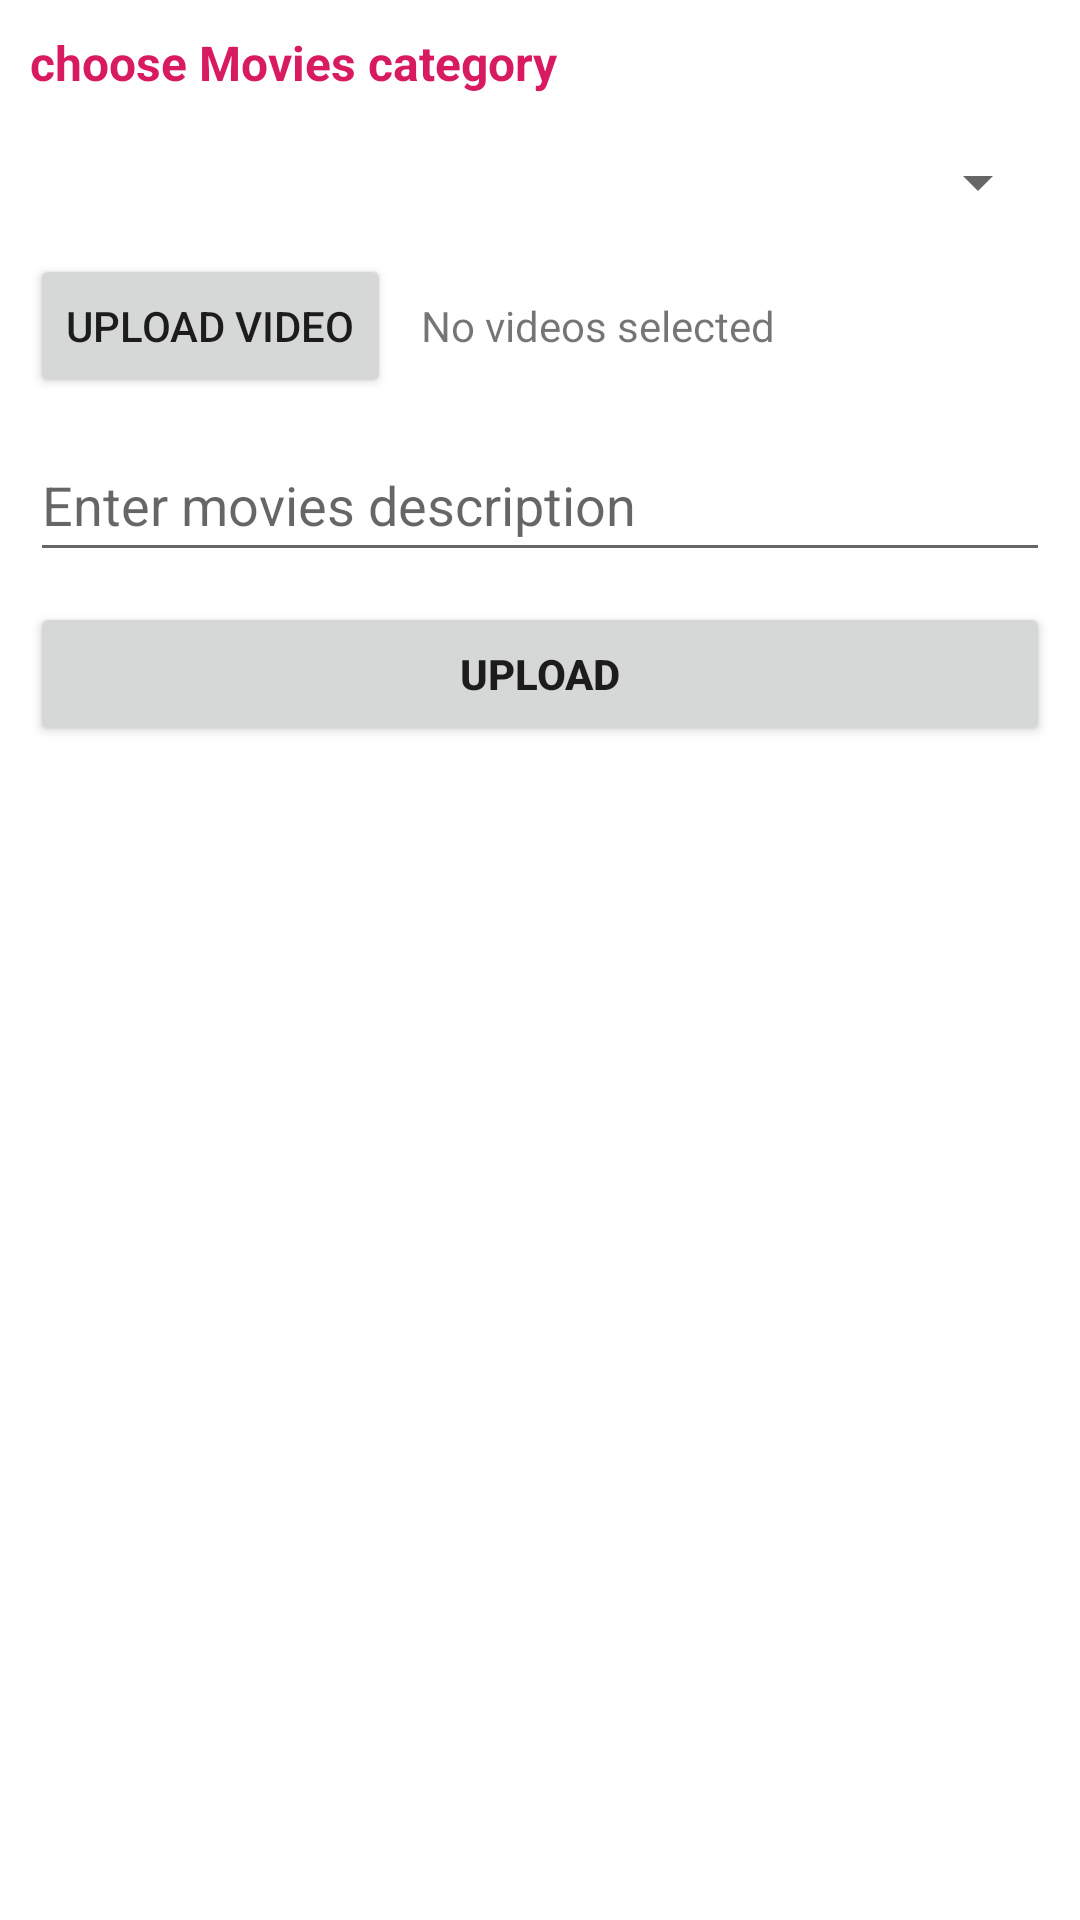

Layout XML and referenced resources for this Android screen:
<!-- AndroidManifest.xml: application theme Theme.WebDev -->
<!-- res/layout/activity_videoplayer.xml -->
<?xml version="1.0" encoding="utf-8"?>
<RelativeLayout xmlns:android="http://schemas.android.com/apk/res/android"
    xmlns:app="http://schemas.android.com/apk/res-auto"
    xmlns:tools="http://schemas.android.com/tools"
    android:layout_width="match_parent"
    android:layout_height="wrap_content"
    tools:context=".videoplayer">
    <LinearLayout
        android:layout_width="match_parent"
        android:layout_height="wrap_content"
        android:padding="10dp"
        android:orientation="vertical">
        <TextView
            android:layout_width="match_parent"
            android:layout_height="wrap_content"
            android:textSize="16sp"
            android:textStyle="bold"
            android:textColor="@color/colorAccent"
            android:text="choose Movies category"
            android:layout_marginBottom="5dp">

        </TextView>

        <Spinner
            android:id="@+id/spinner"
            android:layout_width="match_parent"
            android:layout_height="wrap_content"
            android:minHeight="48dp"
            tools:ignore="SpeakableTextPresentCheck">

        </Spinner>
        <LinearLayout
            android:layout_width="match_parent"
            android:layout_height="wrap_content"
            android:orientation="horizontal"
            android:background="#FFFFFF">

            <Button
                android:layout_width="wrap_content"
                android:layout_height="wrap_content"
                android:id="@+id/Uploadvideobutton"
                android:text="upload video">
            </Button>
            <TextView
                android:layout_width="match_parent"
                android:layout_height="wrap_content"
                android:layout_marginStart="10dp"
                android:layout_gravity="center"
                android:text="No videos selected"
                android:id="@+id/textvideoselect">

            </TextView>
            </LinearLayout>

        <EditText
            android:id="@+id/moviedescription"
            android:layout_width="match_parent"
            android:layout_height="wrap_content"
            android:layout_marginTop="10dp"
            android:hint="Enter movies description"
            android:minHeight="48dp">

        </EditText>
        <Button
            android:layout_width="match_parent"
            android:layout_height="wrap_content"
            android:layout_marginTop="10dp"
            android:id="@+id/buttonUpload"
            android:textStyle="bold"
            android:text="Upload">

        </Button>







    </LinearLayout>
</RelativeLayout>
<!-- resources referenced by this layout -->
<resources>
  <color name="colorAccent">#D81B60</color>
  <style name="Theme.WebDev" parent="Theme.MaterialComponents.DayNight.NoActionBar">
          
          <item name="colorPrimary">@color/purple_500</item>
          <item name="colorPrimaryVariant">@color/purple_700</item>
          <item name="colorOnPrimary">@color/white</item>
          
          <item name="colorSecondary">@color/teal_200</item>
          <item name="colorSecondaryVariant">@color/teal_700</item>
          <item name="colorOnSecondary">@color/black</item>
  
  
          <item name="android:statusBarColor" tools:targetApi="l">?attr/colorPrimaryVariant</item>
          
      </style>
  <color name="purple_500">#9C27B0</color>
  <color name="purple_700">#7B1FA2</color>
  <color name="white">#ffffff</color>
  <color name="teal_200">#80CBC4</color>
  <color name="teal_700">#00796B</color>
  <color name="black">#000000</color>
</resources>
